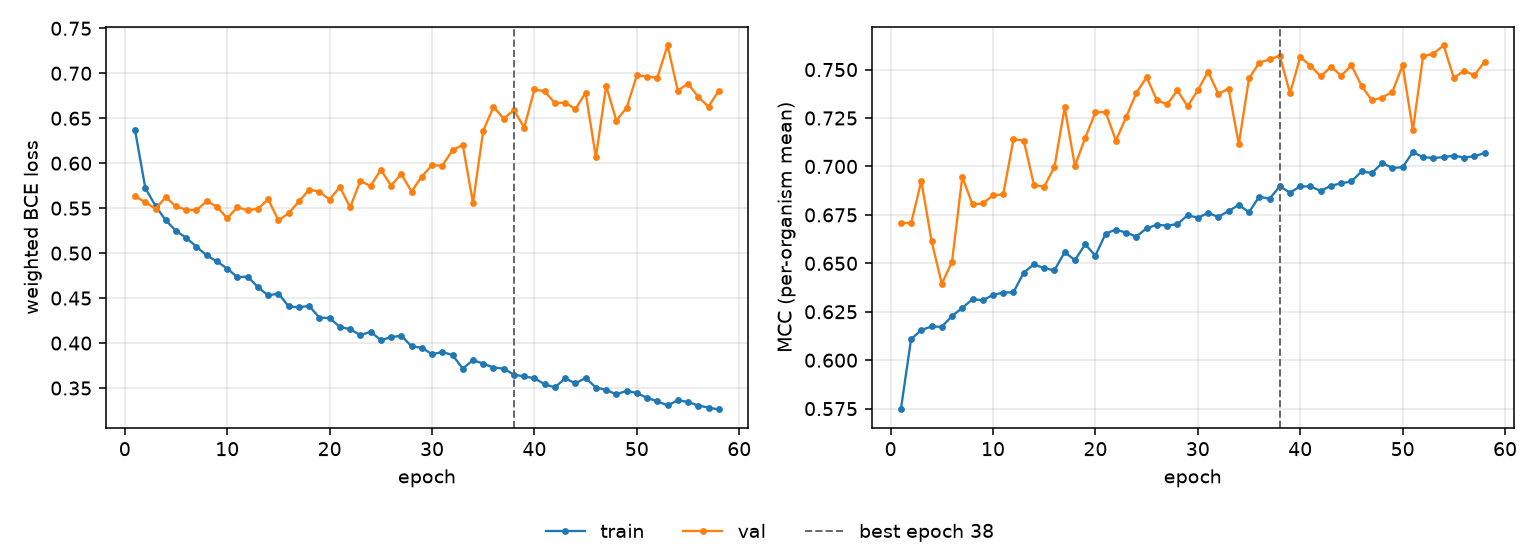

Values plotted in this chart, from the file beside it:
epoch, tr_loss, vl_loss, tr_mcc, vl_mcc, is_best
1, 0.6368, 0.5634, 0.5746, 0.6711, False
2, 0.5724, 0.5565, 0.6109, 0.6706, False
3, 0.5525, 0.5494, 0.6155, 0.6925, False
4, 0.5364, 0.5622, 0.6174, 0.6615, False
5, 0.5248, 0.5519, 0.6172, 0.6393, False
6, 0.517, 0.5482, 0.6228, 0.6508, False
7, 0.5071, 0.5479, 0.627, 0.6946, False
8, 0.4974, 0.5578, 0.6315, 0.6804, False
9, 0.4909, 0.5518, 0.6309, 0.6809, False
10, 0.4828, 0.5386, 0.6337, 0.6851, False
11, 0.4733, 0.5511, 0.6349, 0.6856, False
12, 0.474, 0.5475, 0.6351, 0.714, False
13, 0.4622, 0.5494, 0.6452, 0.7134, False
14, 0.4529, 0.5597, 0.6495, 0.6905, False
15, 0.4551, 0.5365, 0.6474, 0.6895, False
16, 0.4407, 0.5443, 0.6465, 0.6998, False
17, 0.4398, 0.5575, 0.6558, 0.7305, False
18, 0.4413, 0.5706, 0.6517, 0.7002, False
19, 0.4282, 0.5683, 0.6598, 0.7147, False
20, 0.4279, 0.5595, 0.654, 0.7279, False
21, 0.4179, 0.5737, 0.6653, 0.7281, False
22, 0.4155, 0.5509, 0.6674, 0.7134, False
23, 0.4088, 0.5802, 0.6658, 0.7254, False
24, 0.4125, 0.5746, 0.6638, 0.738, False
25, 0.4034, 0.5928, 0.6681, 0.746, False
26, 0.4064, 0.5751, 0.6699, 0.7342, False
27, 0.4083, 0.5881, 0.6695, 0.732, False
28, 0.3963, 0.5684, 0.6702, 0.7392, False
29, 0.3948, 0.5852, 0.6748, 0.731, False
30, 0.3876, 0.5978, 0.6735, 0.7394, False
31, 0.39, 0.5972, 0.676, 0.7489, False
32, 0.3868, 0.6144, 0.674, 0.7375, False
33, 0.3716, 0.6204, 0.677, 0.7401, False
34, 0.3811, 0.5559, 0.6802, 0.7115, False
35, 0.3772, 0.6361, 0.6764, 0.7454, False
36, 0.3728, 0.6626, 0.6845, 0.7536, False
37, 0.3716, 0.6497, 0.6832, 0.7552, False
38, 0.3649, 0.659, 0.6897, 0.7572, True
39, 0.3629, 0.6395, 0.6865, 0.7377, False
40, 0.3609, 0.6822, 0.6897, 0.7565, False
41, 0.3542, 0.6799, 0.6897, 0.752, False
42, 0.3508, 0.6669, 0.6874, 0.7465, False
43, 0.3607, 0.6674, 0.6901, 0.7514, False
44, 0.3552, 0.6601, 0.6913, 0.7469, False
45, 0.3612, 0.6784, 0.6923, 0.7521, False
46, 0.3505, 0.6065, 0.6975, 0.7415, False
47, 0.348, 0.6859, 0.6966, 0.7342, False
48, 0.3429, 0.6474, 0.7018, 0.7355, False
49, 0.347, 0.6616, 0.6992, 0.7385, False
50, 0.3444, 0.6976, 0.6996, 0.7522, False
51, 0.3391, 0.6963, 0.7074, 0.7187, False
52, 0.3353, 0.695, 0.7047, 0.7569, False
53, 0.3307, 0.731, 0.7044, 0.7582, False
54, 0.3363, 0.6806, 0.7048, 0.7625, False
55, 0.3346, 0.6886, 0.7056, 0.7456, False
56, 0.3305, 0.6735, 0.7046, 0.7494, False
57, 0.3283, 0.6629, 0.7053, 0.7471, False
58, 0.3262, 0.6807, 0.7069, 0.7539, False
